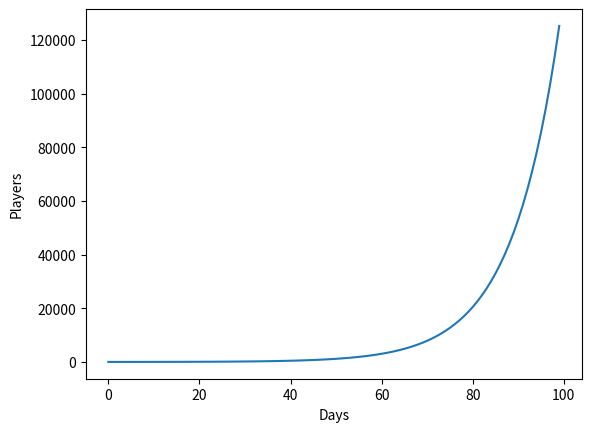

Write Python code to recreate this figure.
#Import basic math and visualization tools
import numpy as np
import matplotlib.pyplot as pp

#Parameters
players=10
simulatedDays=100
churnProbability=0.0
viralityProbability=0.1

#placeholder for visualized data
data=np.zeros(simulatedDays)

#simulate
for i in range(simulatedDays):
    data[i]=players
    #some players churn, some really like the game and recruit new players
    players=players - players*churnProbability + players*viralityProbability
    
#plot
pp.plot(data)
pp.xlabel("Days")
pp.ylabel("Players")

